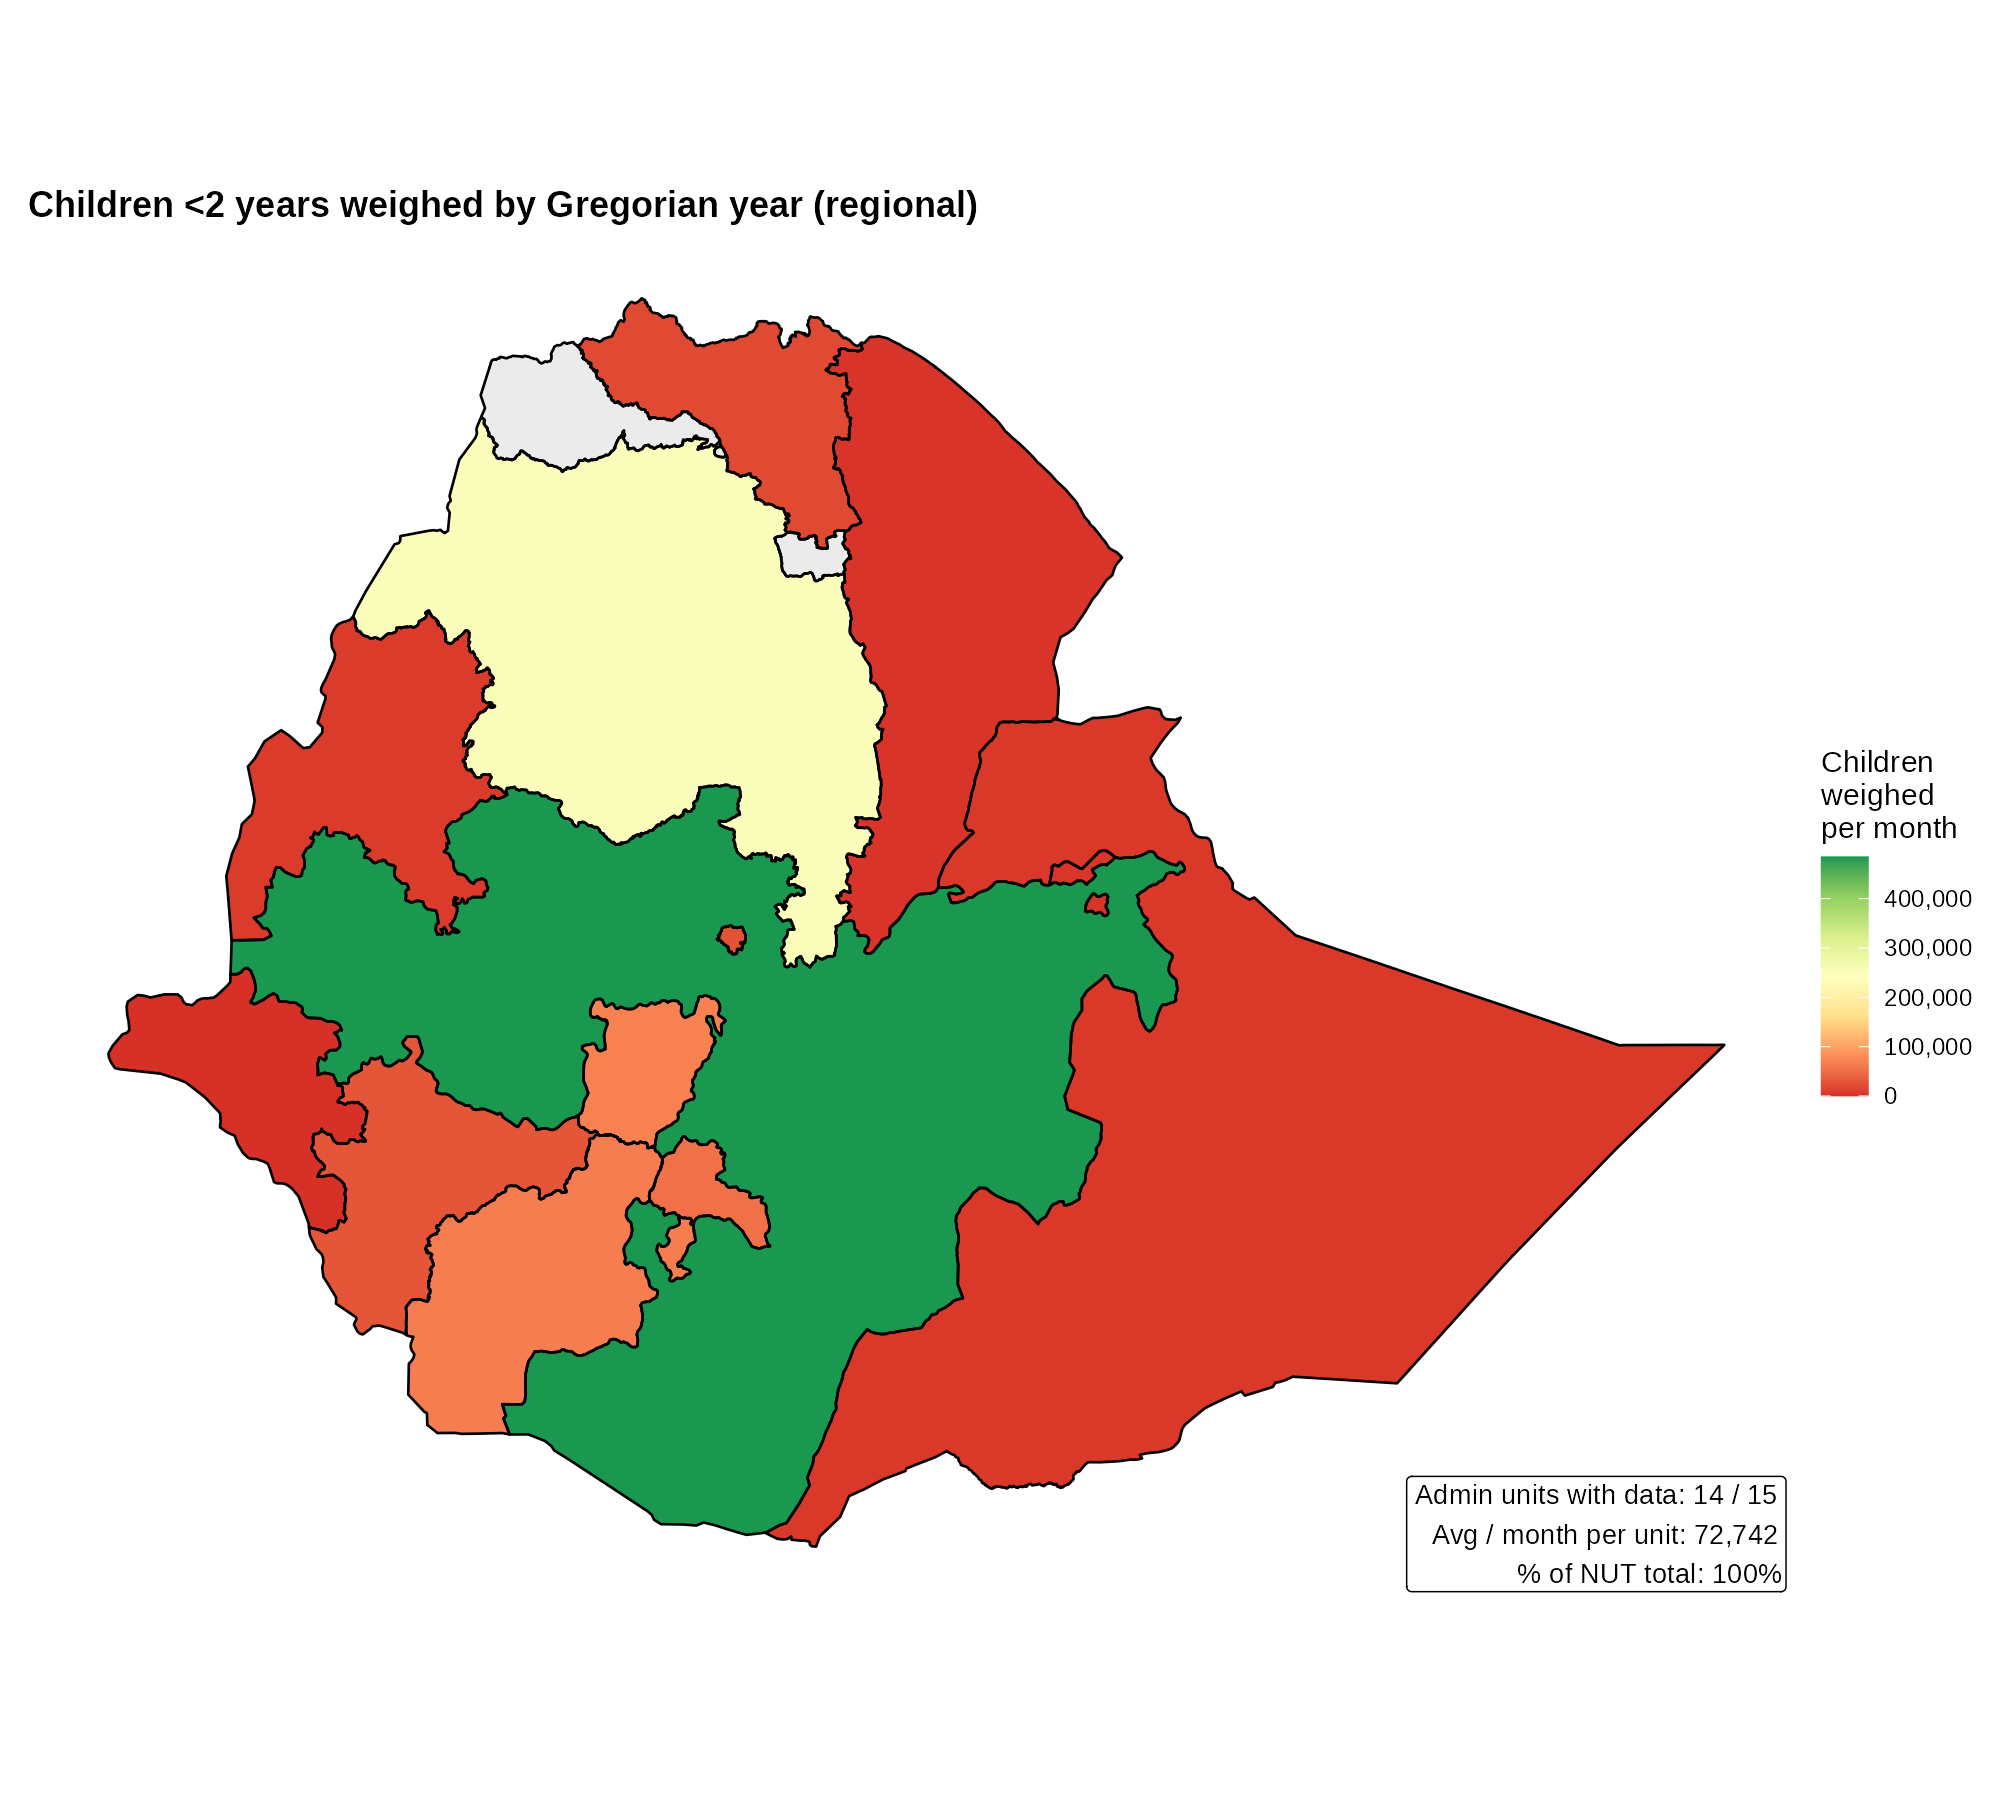

Source data for this figure (header and first rows):
adm1_name, adm1_pcode, total_value
Tigray, ET01, 18074
Afar, ET02, 2705
Amhara, ET03, 250428
Oromia, ET04, 484864
Somali, ET05, 5739
Benishangul-Gumuz, ET06, 7454
Central Ethiopia, ET07, 68451
South Ethiopia, ET08, 64975
South West Ethiopia, ET11, 29149
Gambela, ET12, 657.1
Harari, ET13, 2924
Addis Ababa, ET14, 26211
Dire Dawa, ET15, 3116
Sidama, ET16, 53637
Contested, ET99, NA
